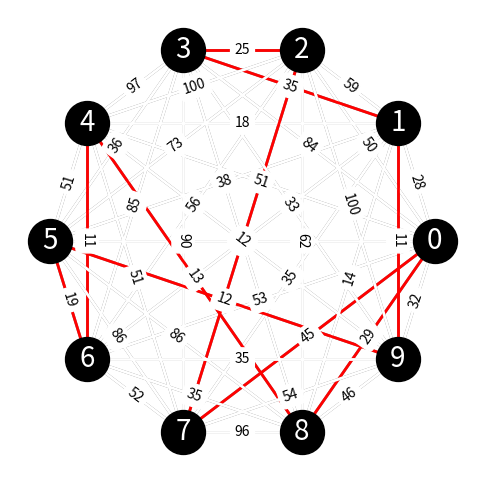

This chart was generated by the following Python code:
import matplotlib.pyplot as plt
import networkx as nx
import numpy as np
import pandas as pd

# Parâmetros
alpha = 1.0  # Influência do feromônio
beta = 1.0  # Influência da distância
evaporation_rate = 0.1  # Taxa de evaporação do feromônio
Q = 10  # Constante para depósito de feromônio
num_iterations = 10
min_pheromone = 0.01
max_pheromone = 10

# Lista de arestas (nós conectados e seus pesos)
arestas = [
    (0, 1, 28),
    (0, 2, 50),
    (0, 3, 84),
    (0, 4, 51),
    (0, 5, 45),
    (0, 6, 53),
    (0, 7, 45),
    (0, 8, 29),
    (0, 9, 32),
    (1, 2, 59),
    (1, 3, 35),
    (1, 4, 18),
    (1, 5, 38),
    (1, 6, 26),
    (1, 7, 35),
    (1, 8, 14),
    (1, 9, 11),
    (2, 3, 25),
    (2, 4, 100),
    (2, 5, 73),
    (2, 6, 56),
    (2, 7, 52),
    (2, 8, 62),
    (2, 9, 100),
    (3, 4, 97),
    (3, 5, 36),
    (3, 6, 85),
    (3, 7, 90),
    (3, 8, 94),
    (3, 9, 33),
    (4, 5, 51),
    (4, 6, 11),
    (4, 7, 51),
    (4, 8, 13),
    (4, 9, 12),
    (5, 6, 19),
    (5, 7, 86),
    (5, 8, 86),
    (5, 9, 12),
    (6, 7, 52),
    (6, 8, 35),
    (6, 9, 35),
    (7, 8, 96),
    (7, 9, 54),
    (8, 9, 46)]

# Criação do grafo
G = nx.Graph()
G.add_weighted_edges_from(arestas)

# Lista de nós
nodes = list(G.nodes)

# Inicialização dos feromônios em cada aresta
pheromone = {edge: min_pheromone for edge in G.edges}
for u, v in G.edges:
    pheromone[(v, u)] = pheromone[(u, v)]  # Garante simetria


# Função para calcular as probabilidades de transição e tabelar os dados
def calculate_transition_probabilities(current_node, unvisited, pheromone, G, iteration):
    data = []
    probabilities = []
    for next_node in unvisited:
        if G.has_edge(current_node, next_node):
            tau = pheromone.get((current_node, next_node), pheromone.get((next_node, current_node), min_pheromone))
            distance = G[current_node][next_node]['weight']
            eta = 1 / distance  # Inverso da distância
            prob = (tau ** alpha) * (eta ** beta)
            data.append({
                'Iteration': iteration,
                'Route': f"{current_node} -> {next_node}",
                'Distance': distance,
                'Eta (1/distance)': eta,
                'Tau': tau,
                'Probability (numeric)': prob,
                'Probability (%)': 0  # Será calculado depois
            })
            probabilities.append(prob)
        else:
            probabilities.append(0)

    total_prob = sum(probabilities)
    probabilities = [p / total_prob if total_prob > 0 else 0 for p in probabilities]

    # Atualiza as probabilidades em %
    for i, prob in enumerate(probabilities):
        if i < len(data):
            data[i]['Probability (%)'] = prob * 100

    return probabilities, data


# Método da roleta para selecionar o próximo nó
def roulette_wheel_selection(probabilities):
    r = np.random.rand()
    cumulative_sum = 0.0
    for i, probability in enumerate(probabilities):
        cumulative_sum += probability
        if r <= cumulative_sum:
            return i
    return len(probabilities) - 1


# Simula o percurso de uma formiga
def simulate_ant(start_node, pheromone, G, iteration):
    path = []
    visited = set([start_node])
    current_node = start_node
    total_distance = 0
    data = []

    while len(visited) < len(nodes):
        unvisited = [node for node in nodes if node not in visited and G.has_edge(current_node, node)]
        if not unvisited:
            return None, float('inf'), data  # Caminho inválido

        probabilities, prob_data = calculate_transition_probabilities(current_node, unvisited, pheromone, G, iteration)
        data.extend(prob_data)
        next_index = roulette_wheel_selection(probabilities)
        next_node = unvisited[next_index]

        path.append((current_node, next_node))
        total_distance += G[current_node][next_node]['weight']
        visited.add(next_node)
        current_node = next_node

    if G.has_edge(current_node, start_node):
        path.append((current_node, start_node))
        total_distance += G[current_node][start_node]['weight']
        return path, total_distance, data
    else:
        return None, float('inf'), data


# Atualiza os feromônios
def update_pheromone(pheromone, all_paths, evaporation_rate):
    for edge in list(pheromone.keys()):
        pheromone[edge] *= (1 - evaporation_rate)
        pheromone[edge] = max(min_pheromone, pheromone[edge])

    for path, total_distance in all_paths:
        if path and total_distance > 0:
            pheromone_deposit = Q / total_distance
            for edge in path:
                if edge in pheromone:
                    pheromone[edge] += pheromone_deposit
                elif (edge[1], edge[0]) in pheromone:
                    pheromone[(edge[1], edge[0])] += pheromone_deposit
                else:
                    pheromone[edge] = pheromone_deposit
                pheromone[edge] = min(max_pheromone, max(min_pheromone, pheromone[edge]))


# Algoritmo ACO
best_path = None
best_distance = float('inf')
all_data = []

for iteration in range(num_iterations):
    all_paths = []
    for start_node in nodes:
        path, total_distance, data = simulate_ant(start_node, pheromone, G, iteration)
        all_data.extend(data)
        if path and total_distance < float('inf'):
            all_paths.append((path, total_distance))
            if total_distance < best_distance:
                best_path = path
                best_distance = total_distance
    update_pheromone(pheromone, all_paths, evaporation_rate)

# Exibindo os dados em tabela
df = pd.DataFrame(all_data)
print(df)

# Resultado
print("\nMelhor caminho encontrado:", best_path)
print("Distância total do melhor caminho:", best_distance)

# Visualização do grafo e melhor caminho
pos = {
    0: (1, 0),
    1: (0.809, 0.588),
    2: (0.309, 0.951),
    3: (-0.309, 0.951),
    4: (-0.809, 0.588),
    5: (-1, 0),
    6: (-0.809, -0.588),
    7: (-0.309, -0.951),
    8: (0.309, -0.951),
    9: (0.809, -0.588)

}
plt.figure(figsize=(6, 6))
nx.draw_networkx_nodes(G, pos, node_size=1000, node_color='black')
nx.draw_networkx_edges(G, pos, width=2, edge_color='gray')
nx.draw_networkx_labels(G, pos, font_size=20, font_color='white')

# Destaca o melhor caminho
if best_path:
    edge_colors = ['red' if (u, v) in best_path or (v, u) in best_path else 'white' for u, v in G.edges]
else:
    edge_colors = ['black' for _ in G.edges]
nx.draw_networkx_edges(G, pos, edgelist=G.edges, edge_color=edge_colors, width=2)

# Adiciona os pesos das arestas
edge_labels = nx.get_edge_attributes(G, 'weight')
nx.draw_networkx_edge_labels(G, pos, edge_labels=edge_labels, font_color='black')

plt.axis('off')
plt.show()
